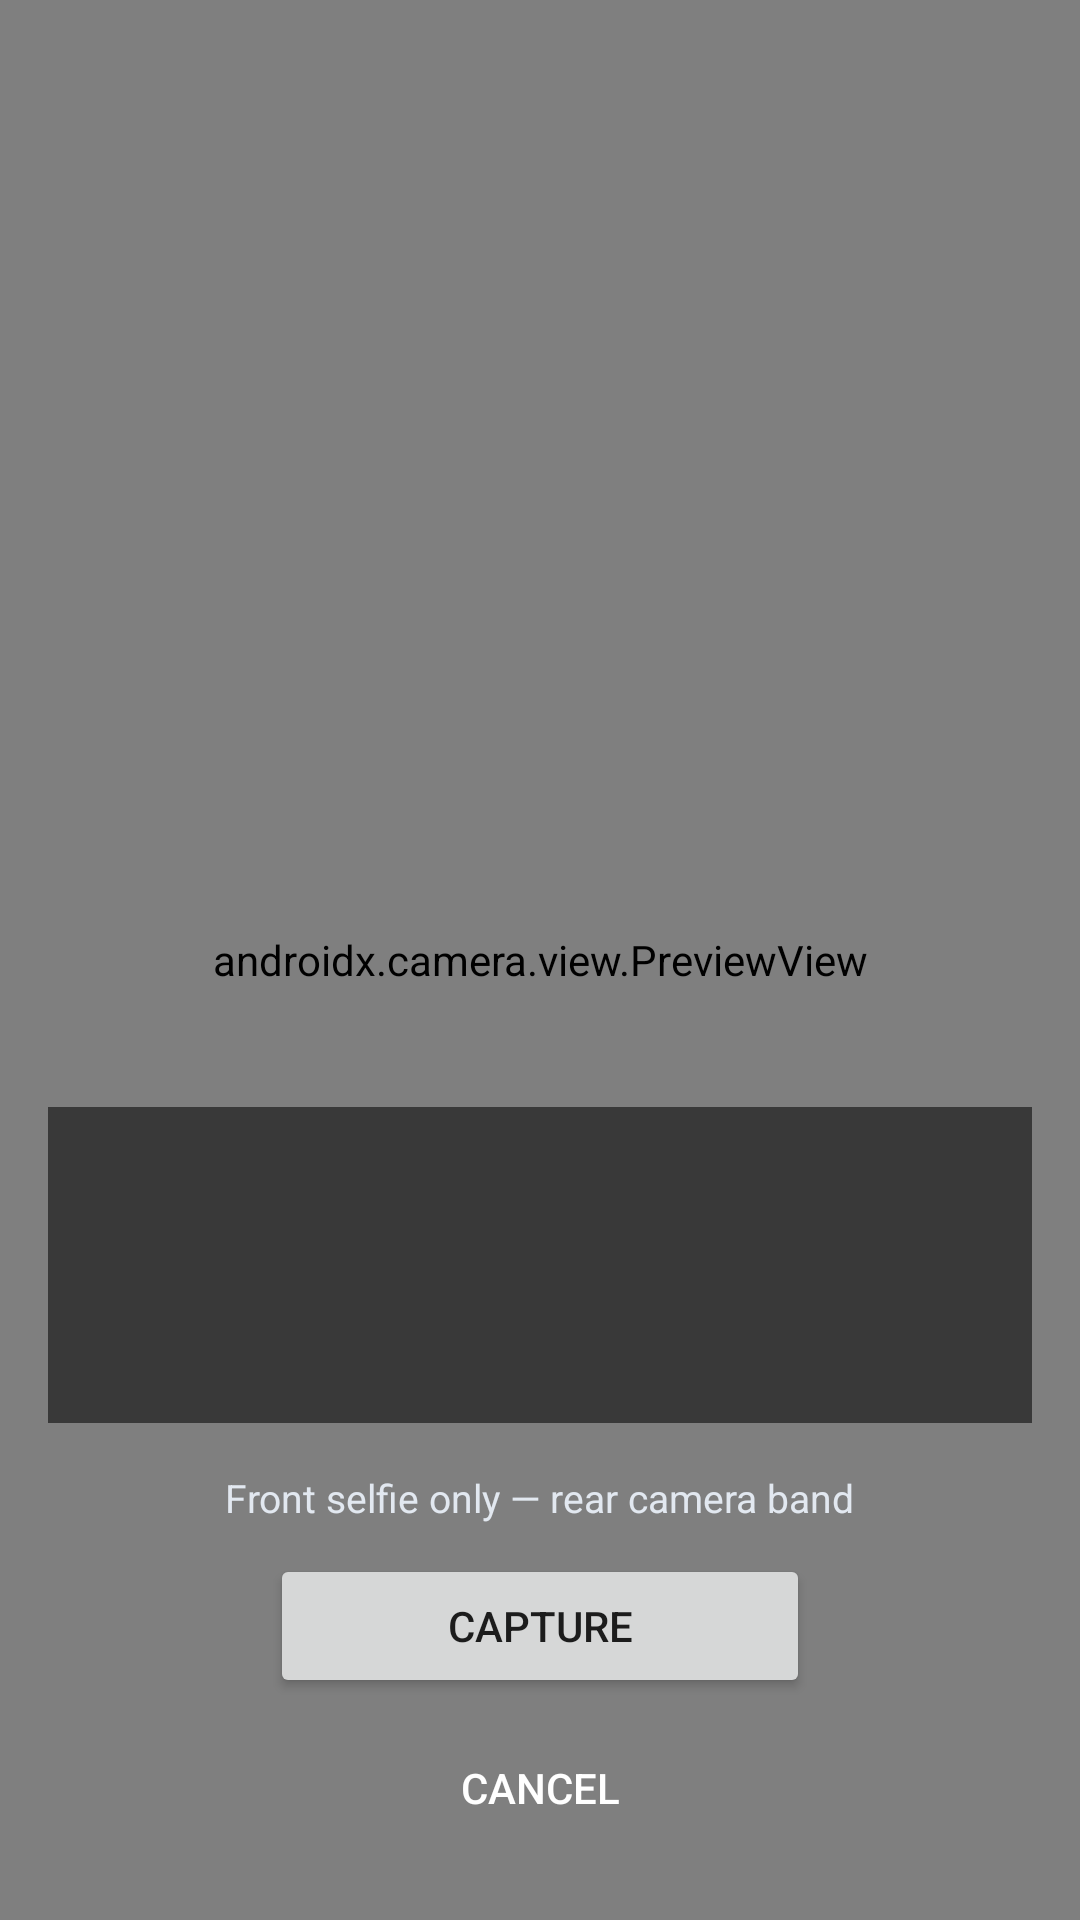

Write the Android layout XML for this screen, with the resource values it uses.
<!-- AndroidManifest.xml: activity theme AppTheme.NoActionBar -->
<!-- res/layout/activity_attendance_camera.xml -->
<?xml version="1.0" encoding="utf-8"?>
<FrameLayout xmlns:android="http://schemas.android.com/apk/res/android"
    android:layout_width="match_parent"
    android:layout_height="match_parent"
    android:background="#000000">

    <androidx.camera.view.PreviewView
        android:id="@+id/previewView"
        android:layout_width="match_parent"
        android:layout_height="match_parent" />

    <LinearLayout
        android:layout_width="match_parent"
        android:layout_height="wrap_content"
        android:layout_gravity="bottom"
        android:gravity="center_horizontal"
        android:orientation="vertical"
        android:paddingStart="16dp"
        android:paddingEnd="16dp"
        android:paddingBottom="20dp">

        <LinearLayout
            android:id="@+id/gpsStampBox"
            android:layout_width="match_parent"
            android:layout_height="wrap_content"
            android:layout_marginBottom="16dp"
            android:background="#8C000000"
            android:orientation="vertical"
            android:paddingStart="14dp"
            android:paddingTop="10dp"
            android:paddingEnd="14dp"
            android:paddingBottom="10dp">

            <TextView
                android:id="@+id/gpsStampLine1"
                android:layout_width="match_parent"
                android:layout_height="wrap_content"
                android:gravity="center"
                android:textColor="#FFFFFF"
                android:textSize="15sp"
                android:textStyle="bold" />

            <TextView
                android:id="@+id/gpsStampLine2"
                android:layout_width="match_parent"
                android:layout_height="wrap_content"
                android:layout_marginTop="4dp"
                android:gravity="center"
                android:textColor="#FFFFFF"
                android:textSize="14sp"
                android:textStyle="bold" />

            <TextView
                android:id="@+id/gpsStampLine3"
                android:layout_width="match_parent"
                android:layout_height="wrap_content"
                android:layout_marginTop="4dp"
                android:gravity="center"
                android:textColor="#FFFFFF"
                android:textSize="13sp"
                android:textStyle="bold" />

            <TextView
                android:id="@+id/gpsStampLine4"
                android:layout_width="match_parent"
                android:layout_height="wrap_content"
                android:layout_marginTop="4dp"
                android:gravity="center"
                android:textColor="#FFFFFF"
                android:textSize="12sp"
                android:textStyle="bold" />
        </LinearLayout>

        <TextView
            android:layout_width="wrap_content"
            android:layout_height="wrap_content"
            android:layout_marginBottom="10dp"
            android:text="Front selfie only — rear camera band"
            android:textColor="#E2E8F0"
            android:textSize="13sp" />

        <Button
            android:id="@+id/btnCapture"
            android:layout_width="wrap_content"
            android:layout_height="wrap_content"
            android:minWidth="180dp"
            android:text="Capture" />

        <Button
            android:id="@+id/btnCancel"
            style="@style/Widget.AppCompat.Button.Borderless"
            android:layout_width="wrap_content"
            android:layout_height="wrap_content"
            android:layout_marginTop="6dp"
            android:text="Cancel"
            android:textColor="#FFFFFF" />
    </LinearLayout>
</FrameLayout>
<!-- resources referenced by this layout -->
<resources>
  <style name="AppTheme.NoActionBar" parent="Theme.AppCompat.DayNight.NoActionBar">
          <item name="windowActionBar">false</item>
          <item name="windowNoTitle">true</item>
          <item name="android:background">@android:color/transparent</item>
          <item name="android:windowIsTranslucent">true</item>
      </style>
</resources>
